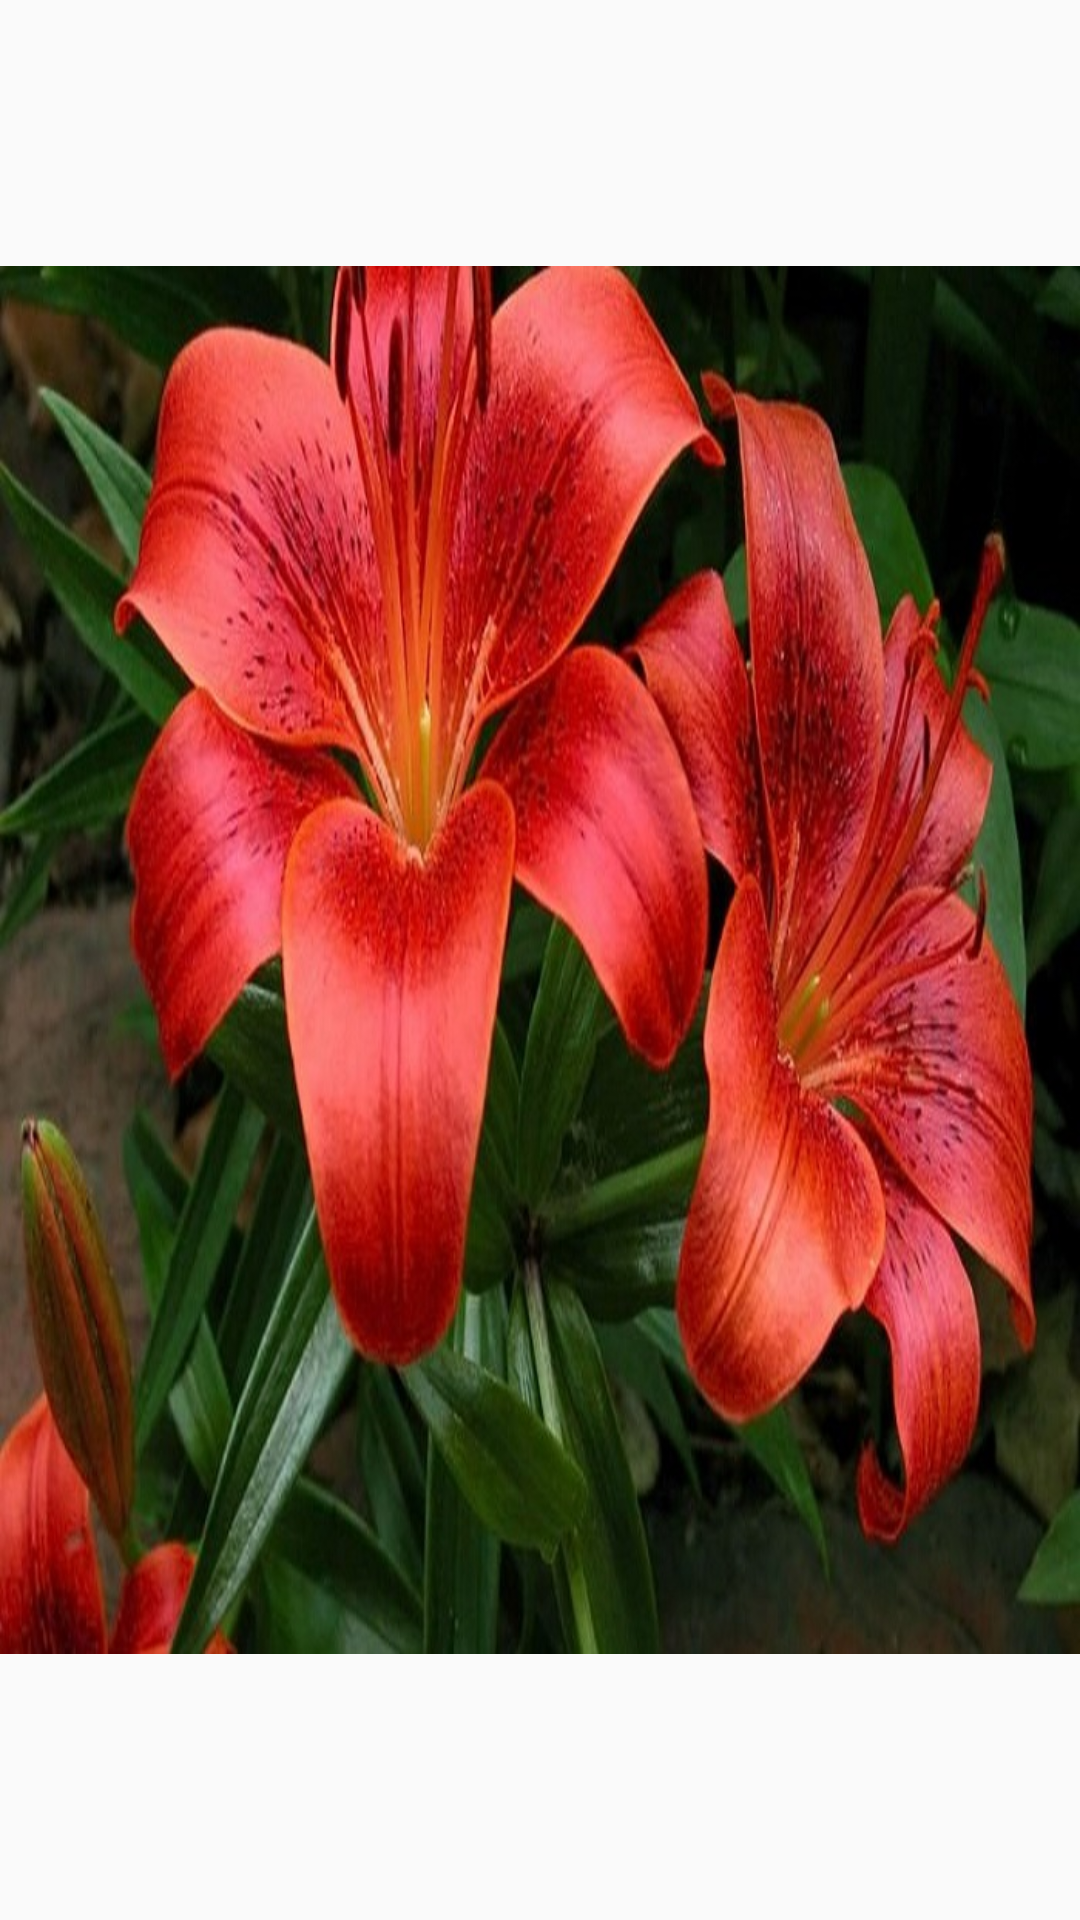

Reconstruct the res/layout file that produces this screen, plus the resources it refers to.
<!-- AndroidManifest.xml: application theme AppTheme -->
<!-- res/layout/fragment_fragmento_lirio.xml -->
<?xml version="1.0" encoding="utf-8"?>
<FrameLayout xmlns:android="http://schemas.android.com/apk/res/android"
    xmlns:app="http://schemas.android.com/apk/res-auto"
    xmlns:tools="http://schemas.android.com/tools"
    android:layout_width="match_parent"
    android:layout_height="match_parent"
    tools:context=".FragmentoLirio">

    <ImageView
        android:id="@+id/imageView5"
        android:layout_width="wrap_content"
        android:layout_height="match_parent"
        app:srcCompat="@drawable/lirio" />
</FrameLayout>
<!-- resources referenced by this layout -->
<resources>
  <!-- drawable lirio: jpg bitmap (drawable, 195149 bytes) -->
  <style name="AppTheme" parent="Theme.AppCompat.Light.DarkActionBar">
          
          <item name="colorPrimary">@color/morado</item>
          <item name="colorPrimaryDark">@color/negro</item>
          <item name="colorAccent">@color/morado</item>
      </style>
  <color name="morado">#8B00CB</color>
  <color name="negro">#000000</color>
</resources>
